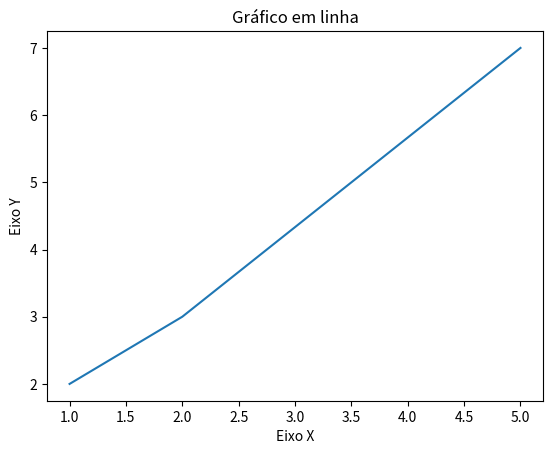

Generate this figure with matplotlib:
#Visualização de dados em Python
import matplotlib.pyplot as plt

x = [1,2,5]
y = [2,3,7]

#Python
plt.title("Gráfico em linha")

#Eixos
plt.xlabel("Eixo X")
plt.ylabel("Eixo Y")

plt.plot(x,y)
plt.show()